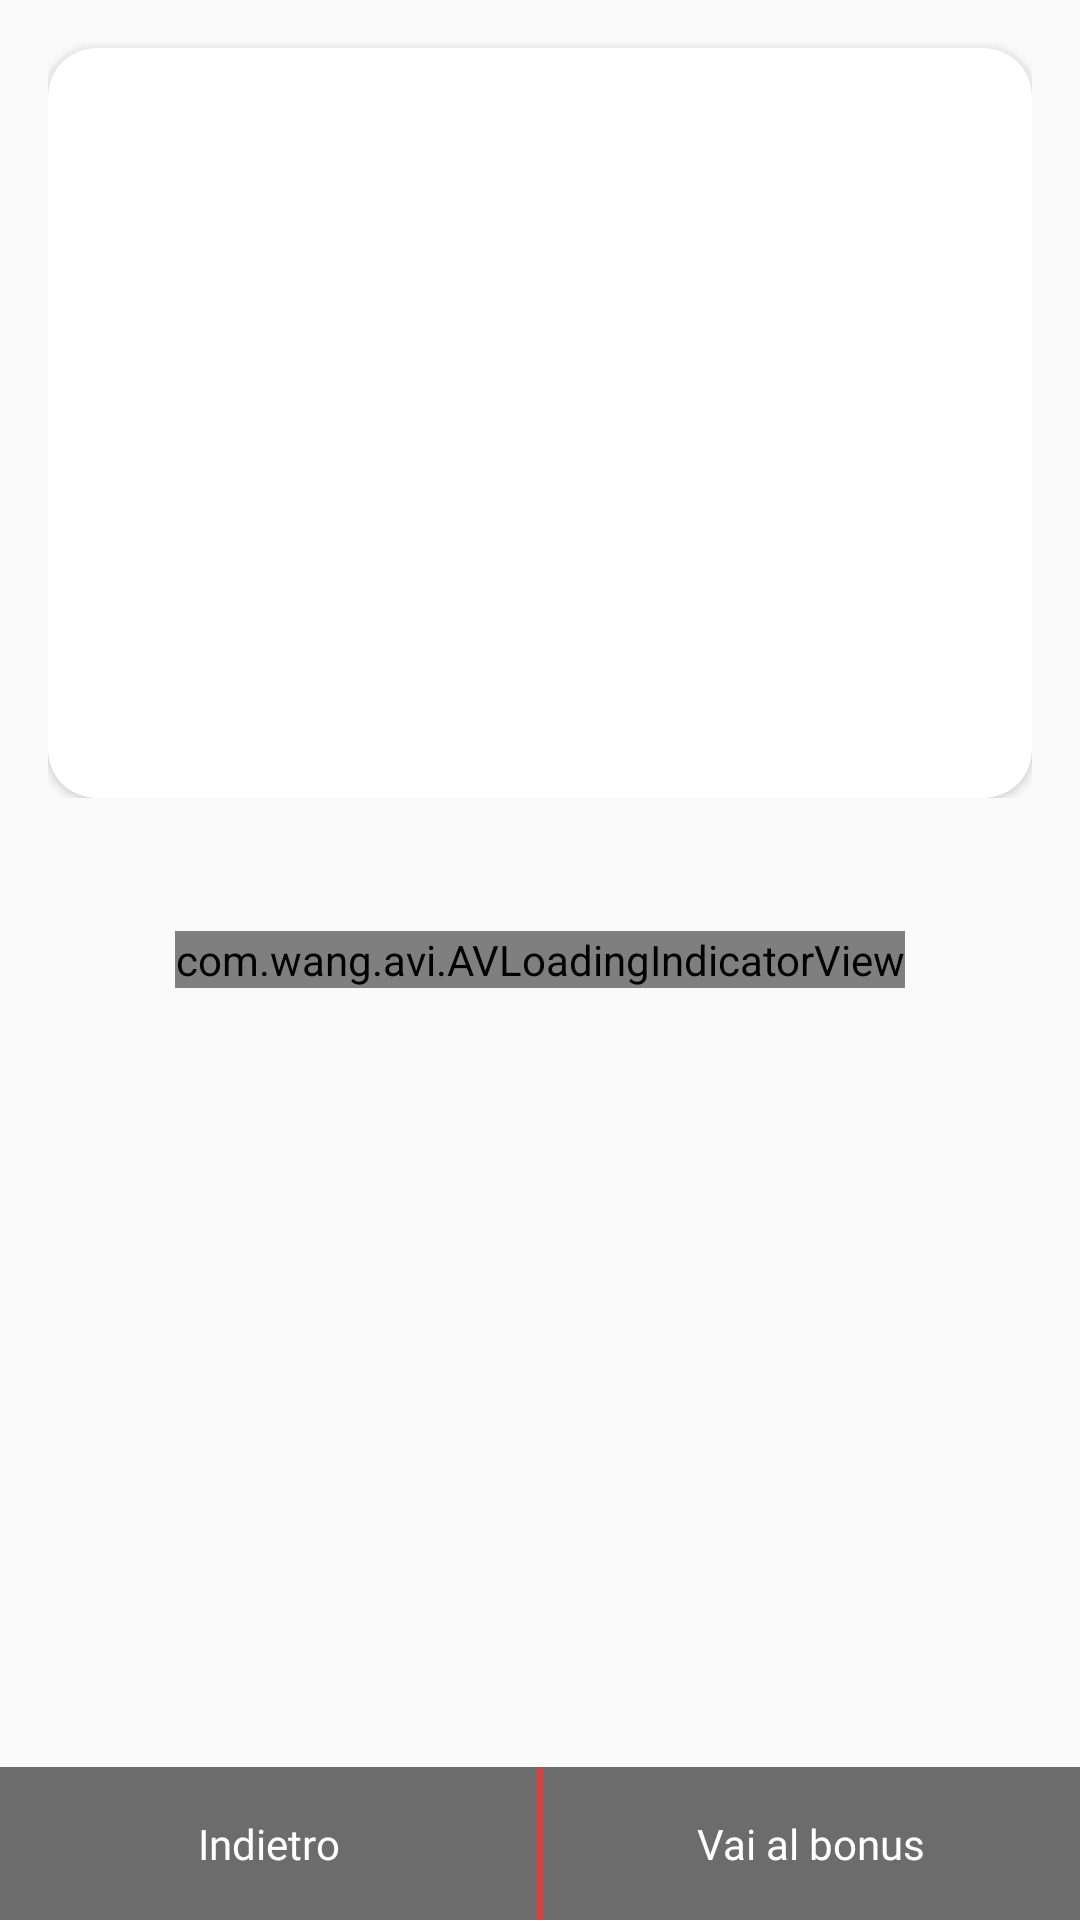

Layout XML and referenced resources for this Android screen:
<!-- AndroidManifest.xml: application theme DarkTheme -->
<!-- res/layout/activity_bonus_guide.xml -->
<?xml version="1.0" encoding="utf-8"?>
<RelativeLayout xmlns:android="http://schemas.android.com/apk/res/android"
    xmlns:app="http://schemas.android.com/apk/res-auto"
    xmlns:tools="http://schemas.android.com/tools"
    android:animateLayoutChanges="true"
    android:layout_width="match_parent"
    android:layout_height="match_parent"
    tools:context=".BonusGuideActivity">

    <ImageView
        android:id="@+id/bonusGuideBg"
        android:scaleType="centerCrop"
        android:layout_width="match_parent"
        android:layout_height="match_parent" />

    <TextView
        android:id="@+id/loadFailtext"
        android:textColor="@color/white"
        android:text="Stiamo aggiornando questo articolo !"
        android:visibility="gone"
        android:layout_centerInParent="true"
        android:layout_width="wrap_content"
        android:layout_height="wrap_content" />

    <com.wang.avi.AVLoadingIndicatorView
        android:layout_centerInParent="true"
        android:id="@+id/guideLoaderIndicator"
        android:layout_width="wrap_content"
        android:layout_height="wrap_content"
        app:indicatorName="BallClipRotateIndicator"
        />
    <android.support.v4.widget.NestedScrollView
        android:layout_marginStart="16dp"
        android:layout_marginEnd="16dp"
        android:layout_marginBottom="56dp"
        android:layout_width="match_parent"
        android:layout_height="match_parent">
        <LinearLayout
            android:orientation="vertical"
            android:layout_width="match_parent"
            android:layout_height="match_parent">
        <TextView
            android:id="@+id/articleTitle"
            android:textColor="@color/white"
            android:gravity="center"
            android:visibility="gone"
            android:fontFamily="@font/montserrat_bold"
            android:padding="16dp"
            android:layout_width="match_parent"
            android:layout_height="wrap_content" />
        <android.support.v7.widget.CardView
            android:id="@+id/imageGuideCard"
            android:layout_marginTop="16dp"
            android:visibility="visible"
            app:cardCornerRadius="16dp"
            android:padding="16dp"
            android:layout_width="match_parent"
            android:layout_height="wrap_content">
        <ImageView
            android:id="@+id/articleImage"
            android:scaleType="centerCrop"
            android:visibility="visible"
            android:layout_width="match_parent"
            android:layout_height="250dp" />
        </android.support.v7.widget.CardView>

        <android.support.v7.widget.CardView
            android:id="@+id/guideCard"
            android:layout_marginTop="16dp"
            android:visibility="gone"
            app:cardCornerRadius="16dp"
            android:padding="16dp"
            android:layout_width="match_parent"
            android:layout_height="wrap_content">
            <TextView
                android:id="@+id/bonusguideContent"
                android:text="@string/lorem"
                android:padding="16dp"
                android:layout_width="match_parent"
                android:layout_height="wrap_content" />

        </android.support.v7.widget.CardView>
        </LinearLayout>

    </android.support.v4.widget.NestedScrollView>

    <LinearLayout
        android:layout_alignParentBottom="true"
        android:orientation="horizontal"
        android:layout_width="match_parent"
        android:layout_height="wrap_content">
        <TextView
            android:padding="16dp"
            android:fontFamily="@font/raleway_semibold"
            android:text="Indietro"
            android:gravity="center"
            android:id="@+id/bonusGuideBackBtn"
            android:drawableLeft="@drawable/light_left_arrow"
            android:background="@color/shaded_black_alpha_90"
            android:textColor="@color/white"
            android:layout_weight="0.5"
            android:layout_width="0dp"
            android:layout_height="wrap_content" />

        <View
            android:background="@color/redPrimary"
            android:layout_width="2dp"
            android:layout_height="match_parent" />

        <TextView
            android:padding="16dp"
            android:text="Vai al bonus"
            android:gravity="center"
            android:fontFamily="@font/raleway_semibold"
            android:drawableRight="@drawable/light_right_arrow"
            android:id="@+id/bonusGuideExternalLinkBtn"
            android:background="@color/shaded_black_alpha_90"
            android:textColor="@color/white"
            android:layout_weight="0.5"
            android:layout_width="0dp"
            android:layout_height="wrap_content" />

    </LinearLayout>

</RelativeLayout>
<!-- resources referenced by this layout -->
<resources>
  <color name="redPrimary">#e23d3d</color>
  <color name="shaded_black_alpha_90">#90000000</color>
  <color name="white">#ffffff</color>
  <string name="lorem">Lorem ipsum dolor sit amet, consectetur adipiscing elit, sed do eiusmod tempor incididunt ut labore et dolore magna aliqua. Ut enim ad minim veniam, quis nostrud exercitation ullamco laboris nisi ut aliquip ex ea commodo consequat. Duis aute irure dolor in reprehenderit in voluptate velit esse cillum dolore eu fugiat nulla pariatur. Excepteur sint occaecat cupidatat non proident, sunt in culpa qui officia deserunt mollit anim id est laborum.</string>
  <style name="DarkTheme" parent="Theme.AppCompat.Light.NoActionBar">
          
          <item name="colorPrimary">@color/redPrimary</item>
          <item name="colorPrimaryDark">@color/darkRed</item>
          <item name="colorAccent">@color/colorAccent</item>
          <item name="colorControlNormal">@color/white</item>
          <item name="colorControlActivated">@color/transparent</item>
          <item name="colorControlHighlight">@color/redPrimary</item>
          <item name="coordinatorLayoutStyle">@style/Widget.Design.CoordinatorLayout</item>
  
      </style>
  <color name="darkRed">#b71212</color>
  <color name="colorAccent">#4086f7</color>
  <color name="transparent">#00000000</color>
</resources>
